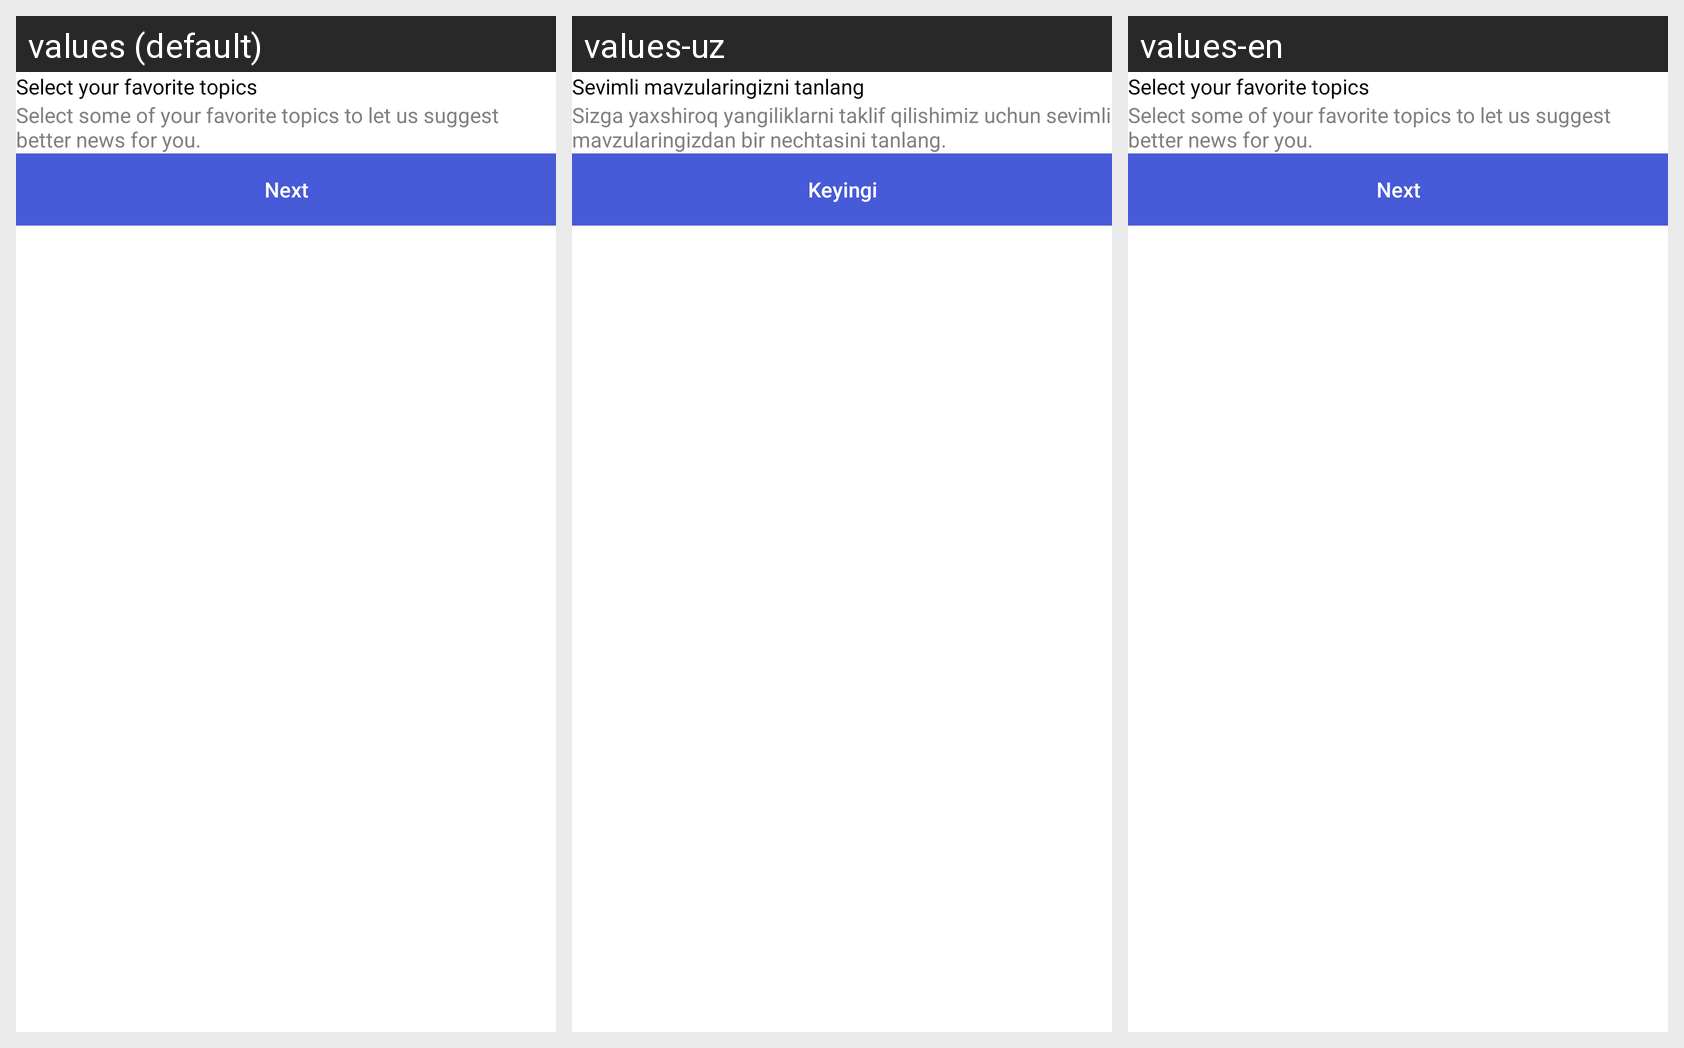

The Android screen above is rendered under several locales of the same app. Produce the string resources it draws, with the default and per-locale values.
Android screen res/layout/fragment_select.xml rendered under 3 locales, left to right: values (default), values-uz, values-en. Device: Nexus 5 (rendered at 1080×1920; each locale shown at half size, 540×960, under a caption strip naming it); theme Theme.NewsAppWithDagger2.
Strings drawn on this screen, with the default value and each locale's value (text and hints the layout hard-codes, and strings that could not be matched under every locale, appear in the picture but are not listed):

selectyourfavoritetopics
  values: Select your favorite topics
  values-uz: Sevimli mavzularingizni tanlang
  values-en: Select your favorite topics

selectsomeofyourfavoritetopicstoletussuggestbetternewsforyou.
  values: Select some of your favorite topics to let us suggest better news for you.
  values-uz: Sizga yaxshiroq yangiliklarni taklif qilishimiz uchun sevimli mavzularingizdan bir nechtasini tanlang.
  values-en: Select some of your favorite topics to let us suggest better news for you.

next
  values: Next
  values-uz: Keyingi
  values-en: Next
